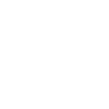
t = 0.00 s
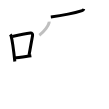
t = 4.25 s
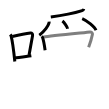
t = 8.50 s
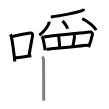
t = 12.50 s
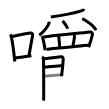
t = 15.50 s
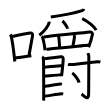
t = 21.00 s

The animated SVG that drew these frames (rendered in a browser with its animation timeline set to each time). Animation: 21 SMIL elements (animate=21); one cycle of 21.00 s.

<svg width="109px" height="109px" viewBox="0 0 px 109px" xmlns="http://www.w3.org/2000/svg" xmlns:xlink="http://www.w3.org/1999/xlink" xml:space="preserve" version="1.1"  baseProfile="full">
<path d="M10.25,34.5c0.33,0.43,0.67,0.79,0.82,1.33c1.15,4.27,2.96,18,3.75,25.67" style="fill:none;stroke:black;stroke-width:3;opacity:0">
  <animate attributeType="CSS" attributeName="opacity" from="0" to="1" begin="0s" dur="1s" repeatCount="0" fill="freeze" />
</path>
<path d="M12.32,36.56c8.37-1.87,14.31-3,18.19-3.56c1.42-0.21,2.27,1.22,2.07,2.42c-0.84,4.99-2.29,12.72-3.54,19.62" style="fill:none;stroke:black;stroke-width:3;opacity:0">
  <animate attributeType="CSS" attributeName="opacity" from="0" to="1" begin="1s" dur="1s" repeatCount="0" fill="freeze" />
</path>
<path d="M14.51,57.99c4.56-0.63,10.57-1.37,16.84-2.34" style="fill:none;stroke:black;stroke-width:3;opacity:0">
  <animate attributeType="CSS" attributeName="opacity" from="0" to="1" begin="2s" dur="1s" repeatCount="0" fill="freeze" />
</path>
<path d="M83.82,8.89c-0.32,1.11-0.79,1.47-1.69,1.76c-3.38,1.09-13.66,4.15-31.33,6.31" style="fill:none;stroke:black;stroke-width:3;opacity:0">
  <animate attributeType="CSS" attributeName="opacity" from="0" to="1" begin="3s" dur="1s" repeatCount="0" fill="freeze" />
</path>
<path d="M49.1,21.64c0.03,0.32,0.06,0.83-0.05,1.28c-0.67,2.71-4.5,8.65-9.75,12.29" style="fill:none;stroke:black;stroke-width:3;opacity:0">
  <animate attributeType="CSS" attributeName="opacity" from="0" to="1" begin="4s" dur="1s" repeatCount="0" fill="freeze" />
</path>
<path d="M62.38,21.08c1.83,1.35,4.74,5.54,5.2,7.63" style="fill:none;stroke:black;stroke-width:3;opacity:0">
  <animate attributeType="CSS" attributeName="opacity" from="0" to="1" begin="5s" dur="1s" repeatCount="0" fill="freeze" />
</path>
<path d="M82.19,18.58c4.87,2.05,12.57,8.44,13.78,11.63" style="fill:none;stroke:black;stroke-width:3;opacity:0">
  <animate attributeType="CSS" attributeName="opacity" from="0" to="1" begin="6s" dur="1s" repeatCount="0" fill="freeze" />
</path>
<path d="M41.78,36.22c0.26,0.26,0.53,0.48,0.65,0.81c0.92,2.64,2.03,8.44,2.67,13.2" style="fill:none;stroke:black;stroke-width:3;opacity:0">
  <animate attributeType="CSS" attributeName="opacity" from="0" to="1" begin="7s" dur="1s" repeatCount="0" fill="freeze" />
</path>
<path d="M43.92,36.99c5.8-1.15,43.1-4.6,46.18-5.01c1.12-0.15,2.65,0.85,2.36,2.35c-0.62,3.13-2.15,8.5-3.82,12.98" style="fill:none;stroke:black;stroke-width:3;opacity:0">
  <animate attributeType="CSS" attributeName="opacity" from="0" to="1" begin="8s" dur="1s" repeatCount="0" fill="freeze" />
</path>
<path d="M58.07,35.24c0.04,0.42,0.65,1.23,0.78,2.24c0.44,3.24,0.71,8.59,0.84,10.11" style="fill:none;stroke:black;stroke-width:3;opacity:0">
  <animate attributeType="CSS" attributeName="opacity" from="0" to="1" begin="9s" dur="1s" repeatCount="0" fill="freeze" />
</path>
<path d="M73.72,34.82c0.78,0.93,0.88,1.34,0.77,2.22c-0.45,3.46-1.38,8.05-1.65,9.47" style="fill:none;stroke:black;stroke-width:3;opacity:0">
  <animate attributeType="CSS" attributeName="opacity" from="0" to="1" begin="10s" dur="1s" repeatCount="0" fill="freeze" />
</path>
<path d="M46.43,49.27c3.62-0.46,37.65-3.55,42.62-4.25" style="fill:none;stroke:black;stroke-width:3;opacity:0">
  <animate attributeType="CSS" attributeName="opacity" from="0" to="1" begin="11s" dur="1s" repeatCount="0" fill="freeze" />
</path>
<path d="M42.17,56.78c0.73,0.4,1.17,1.8,1.31,2.59c0.15,0.8,0.31,39.19,0.15,41.17" style="fill:none;stroke:black;stroke-width:3;opacity:0">
  <animate attributeType="CSS" attributeName="opacity" from="0" to="1" begin="12s" dur="1s" repeatCount="0" fill="freeze" />
</path>
<path d="M43.74,58.8c1.28-0.08,15.9-1.83,17.07-1.99c1.97-0.28,2.43,1.01,2.39,2.29C63,65,61.58,75.64,61.58,76.14" style="fill:none;stroke:black;stroke-width:3;opacity:0">
  <animate attributeType="CSS" attributeName="opacity" from="0" to="1" begin="13s" dur="1s" repeatCount="0" fill="freeze" />
</path>
<path d="M43.96,67.16c1.74,0,13.29-1.41,18.58-1.74" style="fill:none;stroke:black;stroke-width:3;opacity:0">
  <animate attributeType="CSS" attributeName="opacity" from="0" to="1" begin="14s" dur="1s" repeatCount="0" fill="freeze" />
</path>
<path d="M43.88,76.21c3.54-0.37,13.73-0.89,17.66-1.58" style="fill:none;stroke:black;stroke-width:3;opacity:0">
  <animate attributeType="CSS" attributeName="opacity" from="0" to="1" begin="15s" dur="1s" repeatCount="0" fill="freeze" />
</path>
<path d="M43.97,86.5c4.38-0.48,12.21-2.03,16.12-2.39c0.85-0.08,1.36,0.15,1.79,0.31" style="fill:none;stroke:black;stroke-width:3;opacity:0">
  <animate attributeType="CSS" attributeName="opacity" from="0" to="1" begin="16s" dur="1s" repeatCount="0" fill="freeze" />
</path>
<path d="M43.72,96.25c4.38-0.48,13.71-2.03,17.62-2.39c0.85-0.08,1.36,0.15,1.79,0.31" style="fill:none;stroke:black;stroke-width:3;opacity:0">
  <animate attributeType="CSS" attributeName="opacity" from="0" to="1" begin="17s" dur="1s" repeatCount="0" fill="freeze" />
</path>
<path d="M68.06,64.17c0.82,0.38,2.33,0.44,3.16,0.38c7.06-0.58,19.97-2.45,26.27-2.88c1.37-0.09,2.2,0.18,2.89,0.37" style="fill:none;stroke:black;stroke-width:3;opacity:0">
  <animate attributeType="CSS" attributeName="opacity" from="0" to="1" begin="18s" dur="1s" repeatCount="0" fill="freeze" />
</path>
<path d="M87.91,53.08c0.07,0.32,0.92,1.66,0.92,3.69c0,13.64-0.18,33.8-0.18,37.11c0,8.04-5.49,1.19-7.09,0.17" style="fill:none;stroke:black;stroke-width:3;opacity:0">
  <animate attributeType="CSS" attributeName="opacity" from="0" to="1" begin="19s" dur="1s" repeatCount="0" fill="freeze" />
</path>
<path d="M72.27,73.02c2.41,1.68,6.21,6.92,6.82,9.54" style="fill:none;stroke:black;stroke-width:3;opacity:0">
  <animate attributeType="CSS" attributeName="opacity" from="0" to="1" begin="20s" dur="1s" repeatCount="0" fill="freeze" />
</path>
</svg>
